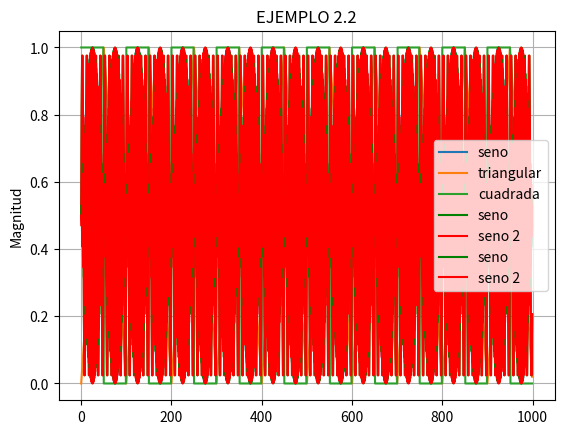

This figure's Python source:
import numpy as np
import matplotlib.pyplot as plt
from scipy import signal

def grafica_seno(frecuencia, f_muestreo, desfase, muestras, amplitud):
    n = np.arange(muestras)
    print("frecuencia = ", frecuencia)
    sn = amplitud * np.sin((2 * np.pi * frecuencia * n / f_muestreo) + desfase)
    return (sn + amplitud)/2


def grafica_triangular(frecuencia, f_muestreo, desfase, muestras, amplitud):
    triangulo_def = 0.5  # esto define q es triangulo
    n = np.arange(muestras)
    sn = amplitud * signal.sawtooth((2 * np.pi * frecuencia * n / f_muestreo) + desfase, triangulo_def)
    return (sn + amplitud)/2

def grafica_cuadrada(frecuencia, f_muestreo, desfase, muestras, amplitud):
    cuadrada_def = 0.5
    n = np.arange(muestras)
    sn = amplitud * signal.square((2 * np.pi * frecuencia * n / f_muestreo) + desfase, cuadrada_def)
    return (sn + amplitud)/2

# ejemplo 2
seno = grafica_seno(1000, 100000, 0, 1000, 1)
triangular = grafica_triangular(1000, 100000, 0, 1000, 1)
cuadrada = grafica_cuadrada(1000, 100000, 0, 1000, 1)

plt.title('EJEMPLO 2')
plt.plot(seno, label='seno')
plt.plot(triangular, label='triangular')
plt.plot(cuadrada, label='cuadrada')
plt.grid()
plt.legend()
plt.ylabel('Magnitud')
plt.show()

# ejemplo 2.1
frecuencia_sample = 1000
frecuencia = 0.1 * frecuencia_sample
seno = grafica_seno(frecuencia, frecuencia_sample, 0, 1000, 1)
frecuencia = 1.1 * frecuencia_sample
seno_2 = grafica_seno(frecuencia, frecuencia_sample, 0, 1000, 1)

plt.title('EJEMPLO 2.1')
plt.plot(seno,color='green', label='seno')
plt.plot(seno_2,color='red', label='seno 2')
plt.grid()
plt.legend()
plt.ylabel('Magnitud')
plt.show()

# ejemplo 2.2
frecuencia_sample = 1000
frecuencia = 0.49 * frecuencia_sample
seno = grafica_seno(frecuencia, frecuencia_sample, 0, 1000, 1)
frecuencia = 0.51 * frecuencia_sample
seno_2 = grafica_seno(frecuencia, frecuencia_sample, 0, 1000, 1)

plt.title('EJEMPLO 2.2')
plt.plot(seno,color='green', label='seno')
plt.plot(seno_2,color='red', label='seno 2')
plt.grid()
plt.legend()
plt.ylabel('Magnitud')
plt.show()
